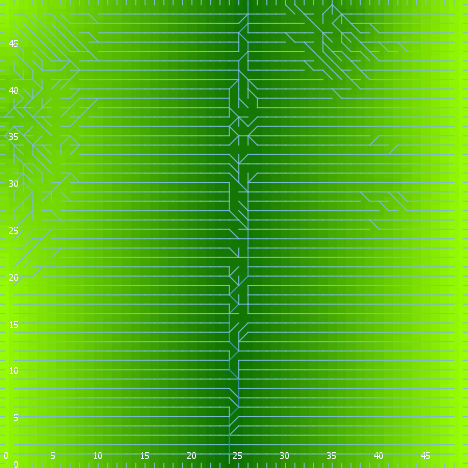

Values plotted in this chart, from the file beside it:
export-world data (NetLogo 6.0.4)
land_04_withSoilProperties.nlogo
05/10/2020 12:23:25:213 +0100
RANDOM STATE
0 0 -1727483681 421 0.4162303339078938 f…
GLOBALS
min-pxcor, max-pxcor, min-pycor, max-pycor, perspective, subject, nextIndex, directed-links, ticks, display-mode, elevationdistribution, elev_algorithm-style, elev_featureanglerange, elev_inversioniterations, elev_noise, elev_numdepressions, elev_numprotuberances, elev_numranges, elev_numrifts, elev_rangeaggregation, elev_rangeheight, elev_rangelength, elev_riftaggregation, elev_riftheight
0, 49, 0, 49, 0, nobody, 2600, "UNDIRECTED", -1, "terrain", [41.351523826282545 35.884740315295396 4…, "C#", 25.4, 1.66, 0.4923, 5, 2, 57, 46, 0.5397, 31.78, 1254, 0.02614, -27.07
TURTLES
who, color, heading, xcor, ycor, shape, label, label-color, breed, hidden?, size, pen-size, pen-mode, numpoints
0, 5, 57, 24, 6, "default", "", 9.9, {breed flowholders}, true, 1, 1, "up", 
1, 95, 331, 23, 23, "default", "", 9.9, {breed flowholders}, true, 1, 1, "up", 
2, 45, 352, 41, 40, "default", "", 9.9, {breed flowholders}, true, 1, 1, "up", 
3, 97, 0, 8, 49, "line half", "", 9.9, {breed flowholders}, false, 1, 1, "up", 
4, 55, 29, 48, 37, "default", "", 9.9, {breed flowholders}, true, 1, 1, "up", 
5, 25, 206, 31, 29, "default", "", 9.9, {breed flowholders}, true, 1, 1, "up", 
6, 105, 142, 27, 28, "default", "", 9.9, {breed flowholders}, true, 1, 1, "up", 
7, 97, 90, 49, 34, "line half", "", 9.9, {breed flowholders}, false, 1, 1, "up", 
8, 125, 278, 48, 17, "default", "", 9.9, {breed flowholders}, true, 1, 1, "up", 
9, 5, 315, 38, 20, "default", "", 9.9, {breed flowholders}, true, 1, 1, "up", 
10, 135, 167, 32, 12, "default", "", 9.9, {breed flowholders}, true, 1, 1, "up", 
11, 135, 177, 5, 11, "default", "", 9.9, {breed flowholders}, true, 1, 1, "up", 
12, 15, 224, 35, 32, "default", "", 9.9, {breed flowholders}, true, 1, 1, "up", 
13, 85, 347, 30, 13, "default", "", 9.9, {breed flowholders}, true, 1, 1, "up", 
14, 75, 351, 12, 14, "default", "", 9.9, {breed flowholders}, true, 1, 1, "up", 
15, 125, 128, 48, 23, "default", "", 9.9, {breed flowholders}, true, 1, 1, "up", 
16, 105, 284, 23, 46, "default", "", 9.9, {breed flowholders}, true, 1, 1, "up", 
17, 75, 227, 29, 2, "default", "", 9.9, {breed flowholders}, true, 1, 1, "up", 
18, 97, 0, 29, 49, "line half", "", 9.9, {breed flowholders}, false, 1, 1, "up", 
19, 135, 244, 34, 47, "default", "", 9.9, {breed flowholders}, true, 1, 1, "up", 
20, 97, 270, 0, 0, "line half", "", 9.9, {breed flowholders}, false, 1, 1, "up", 
21, 95, 236, 19, 8, "default", "", 9.9, {breed flowholders}, true, 1, 1, "up", 
22, 125, 171, 7, 13, "default", "", 9.9, {breed flowholders}, true, 1, 1, "up", 
23, 45, 64, 22, 3, "default", "", 9.9, {breed flowholders}, true, 1, 1, "up", 
24, 55, 351, 14, 23, "default", "", 9.9, {breed flowholders}, true, 1, 1, "up", 
25, 5, 3, 46, 37, "default", "", 9.9, {breed flowholders}, true, 1, 1, "up", 
26, 45, 196, 35, 12, "default", "", 9.9, {breed flowholders}, true, 1, 1, "up", 
27, 65, 56, 42, 6, "default", "", 9.9, {breed flowholders}, true, 1, 1, "up", 
28, 15, 5, 11, 40, "default", "", 9.9, {breed flowholders}, true, 1, 1, "up", 
29, 125, 215, 21, 37, "default", "", 9.9, {breed flowholders}, true, 1, 1, "up", 
30, 5, 250, 43, 8, "default", "", 9.9, {breed flowholders}, true, 1, 1, "up", 
31, 135, 138, 10, 22, "default", "", 9.9, {breed flowholders}, true, 1, 1, "up", 
32, 105, 110, 13, 46, "default", "", 9.9, {breed flowholders}, true, 1, 1, "up", 
33, 135, 166, 43, 22, "default", "", 9.9, {breed flowholders}, true, 1, 1, "up", 
34, 135, 148, 43, 15, "default", "", 9.9, {breed flowholders}, true, 1, 1, "up", 
35, 97, 90, 49, 0, "line half", "", 9.9, {breed flowholders}, false, 1, 1, "up", 
36, 15, 334, 41, 35, "default", "", 9.9, {breed flowholders}, true, 1, 1, "up", 
37, 5, 6, 28, 22, "default", "", 9.9, {breed flowholders}, true, 1, 1, "up", 
38, 25, 127, 44, 43, "default", "", 9.9, {breed flowholders}, true, 1, 1, "up", 
39, 135, 37, 28, 27, "default", "", 9.9, {breed flowholders}, true, 1, 1, "up", 
40, 45, 302, 23, 29, "default", "", 9.9, {breed flowholders}, true, 1, 1, "up", 
41, 55, 231, 48, 2, "default", "", 9.9, {breed flowholders}, true, 1, 1, "up", 
42, 115, 268, 37, 28, "default", "", 9.9, {breed flowholders}, true, 1, 1, "up", 
43, 85, 0, 10, 39, "default", "", 9.9, {breed flowholders}, true, 1, 1, "up", 
44, 45, 346, 43, 28, "default", "", 9.9, {breed flowholders}, true, 1, 1, "up", 
45, 45, 168, 13, 7, "default", "", 9.9, {breed flowholders}, true, 1, 1, "up", 
46, 5, 318, 24, 18, "default", "", 9.9, {breed flowholders}, true, 1, 1, "up", 
47, 95, 347, 38, 23, "default", "", 9.9, {breed flowholders}, true, 1, 1, "up", 
48, 15, 289, 4, 2, "default", "", 9.9, {breed flowholders}, true, 1, 1, "up", 
49, 15, 135, 14, 47, "default", "", 9.9, {breed flowholders}, true, 1, 1, "up", 
50, 15, 262, 15, 44, "default", "", 9.9, {breed flowholders}, true, 1, 1, "up", 
... 10,708 more rows
